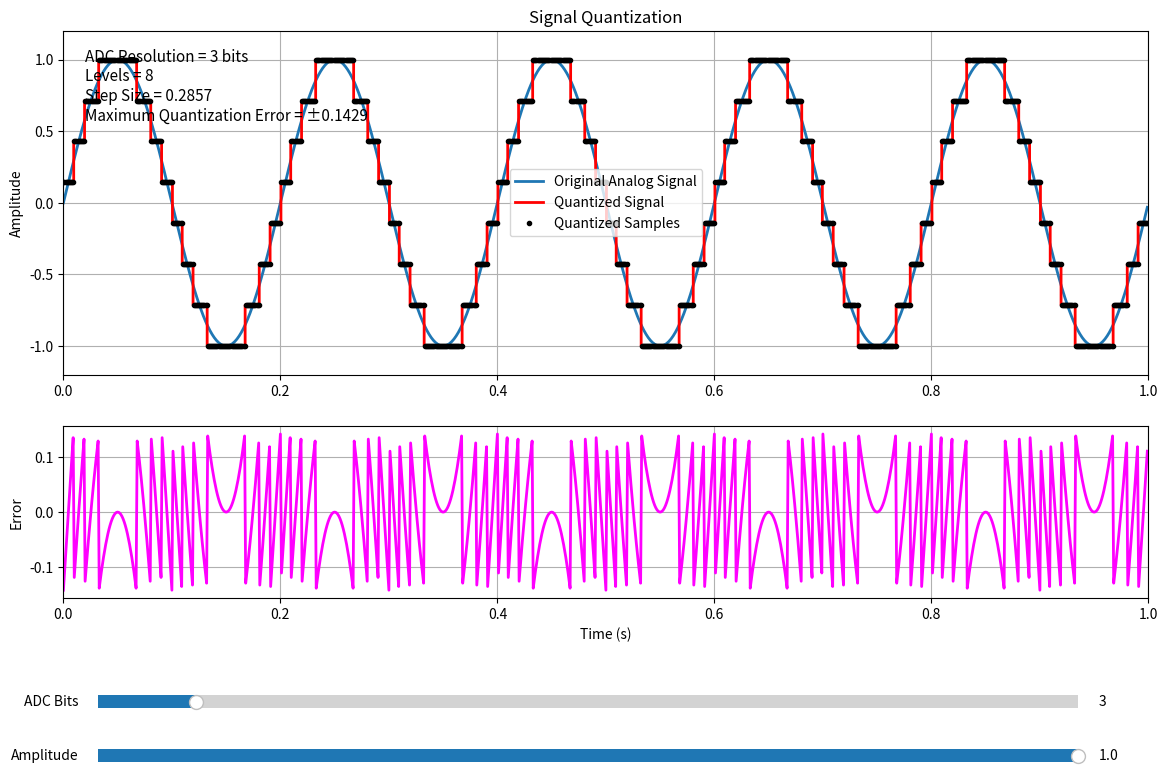

The script that saved this image:
import numpy as np
import matplotlib.pyplot as plt
from matplotlib.widgets import Slider

# --------------------------------------------------------
# Signal Parameters
# --------------------------------------------------------
fs = 1000          # Sampling frequency
f = 5              # Signal frequency
duration = 1       # seconds

t = np.linspace(0, duration, fs, endpoint=False)

# Initial values
bits0 = 3
amp0 = 1.0

# ADC range
Vmin = -1
Vmax = 1

# --------------------------------------------------------
# Quantizer
# --------------------------------------------------------
def quantize(signal, bits):

    levels = 2**bits

    step = (Vmax - Vmin) / (levels - 1)

    q = np.round((signal - Vmin)/step)*step + Vmin

    q = np.clip(q, Vmin, Vmax)

    return q, step

# --------------------------------------------------------
# Initial Signal
# --------------------------------------------------------
analog = amp0*np.sin(2*np.pi*f*t)

quantized, step = quantize(analog, bits0)

error = analog - quantized

# --------------------------------------------------------
# Figure
# --------------------------------------------------------
fig = plt.figure(figsize=(14,9))

gs = fig.add_gridspec(2,1,height_ratios=[2,1])

ax1 = fig.add_subplot(gs[0])
ax2 = fig.add_subplot(gs[1])

plt.subplots_adjust(bottom=0.25)

# --------------------------------------------------------
# Top Plot
# --------------------------------------------------------
line_analog, = ax1.plot(
    t,
    analog,
    linewidth=2,
    label="Original Analog Signal"
)

line_quant, = ax1.step(
    t,
    quantized,
    where='mid',
    linewidth=2,
    color='red',
    label="Quantized Signal"
)

samples = ax1.plot(
    t,
    quantized,
    'ko',
    markersize=3,
    label="Quantized Samples"
)[0]

ax1.set_xlim(0,1)
ax1.set_ylim(-1.2,1.2)
ax1.grid(True)
ax1.set_ylabel("Amplitude")
ax1.set_title("Signal Quantization")
ax1.legend()

# --------------------------------------------------------
# Error Plot
# --------------------------------------------------------
line_error, = ax2.plot(
    t,
    error,
    color='magenta',
    linewidth=2
)

ax2.set_xlim(0,1)
ax2.grid(True)
ax2.set_xlabel("Time (s)")
ax2.set_ylabel("Error")

# --------------------------------------------------------
# Text
# --------------------------------------------------------
text = ax1.text(
    0.02,
    0.95,
    "",
    transform=ax1.transAxes,
    fontsize=11,
    verticalalignment='top'
)

# --------------------------------------------------------
# Sliders
# --------------------------------------------------------
ax_bits = plt.axes([0.15,0.12,0.70,0.03])
ax_amp = plt.axes([0.15,0.06,0.70,0.03])

slider_bits = Slider(
    ax_bits,
    "ADC Bits",
    2,
    12,
    valinit=bits0,
    valstep=1
)

slider_amp = Slider(
    ax_amp,
    "Amplitude",
    0.2,
    1.0,
    valinit=amp0
)

# --------------------------------------------------------
# Update
# --------------------------------------------------------
def update(val):

    bits = int(slider_bits.val)
    amp = slider_amp.val

    analog = amp*np.sin(2*np.pi*f*t)

    quantized, step = quantize(analog,bits)

    error = analog - quantized

    line_analog.set_ydata(analog)
    line_quant.set_ydata(quantized)

    samples.set_data(t,quantized)

    line_error.set_ydata(error)

    text.set_text(
        f"ADC Resolution = {bits} bits\n"
        f"Levels = {2**bits}\n"
        f"Step Size = {step:.4f}\n"
        f"Maximum Quantization Error = ±{step/2:.4f}"
    )

    fig.canvas.draw_idle()

slider_bits.on_changed(update)
slider_amp.on_changed(update)

update(None)

plt.show()
